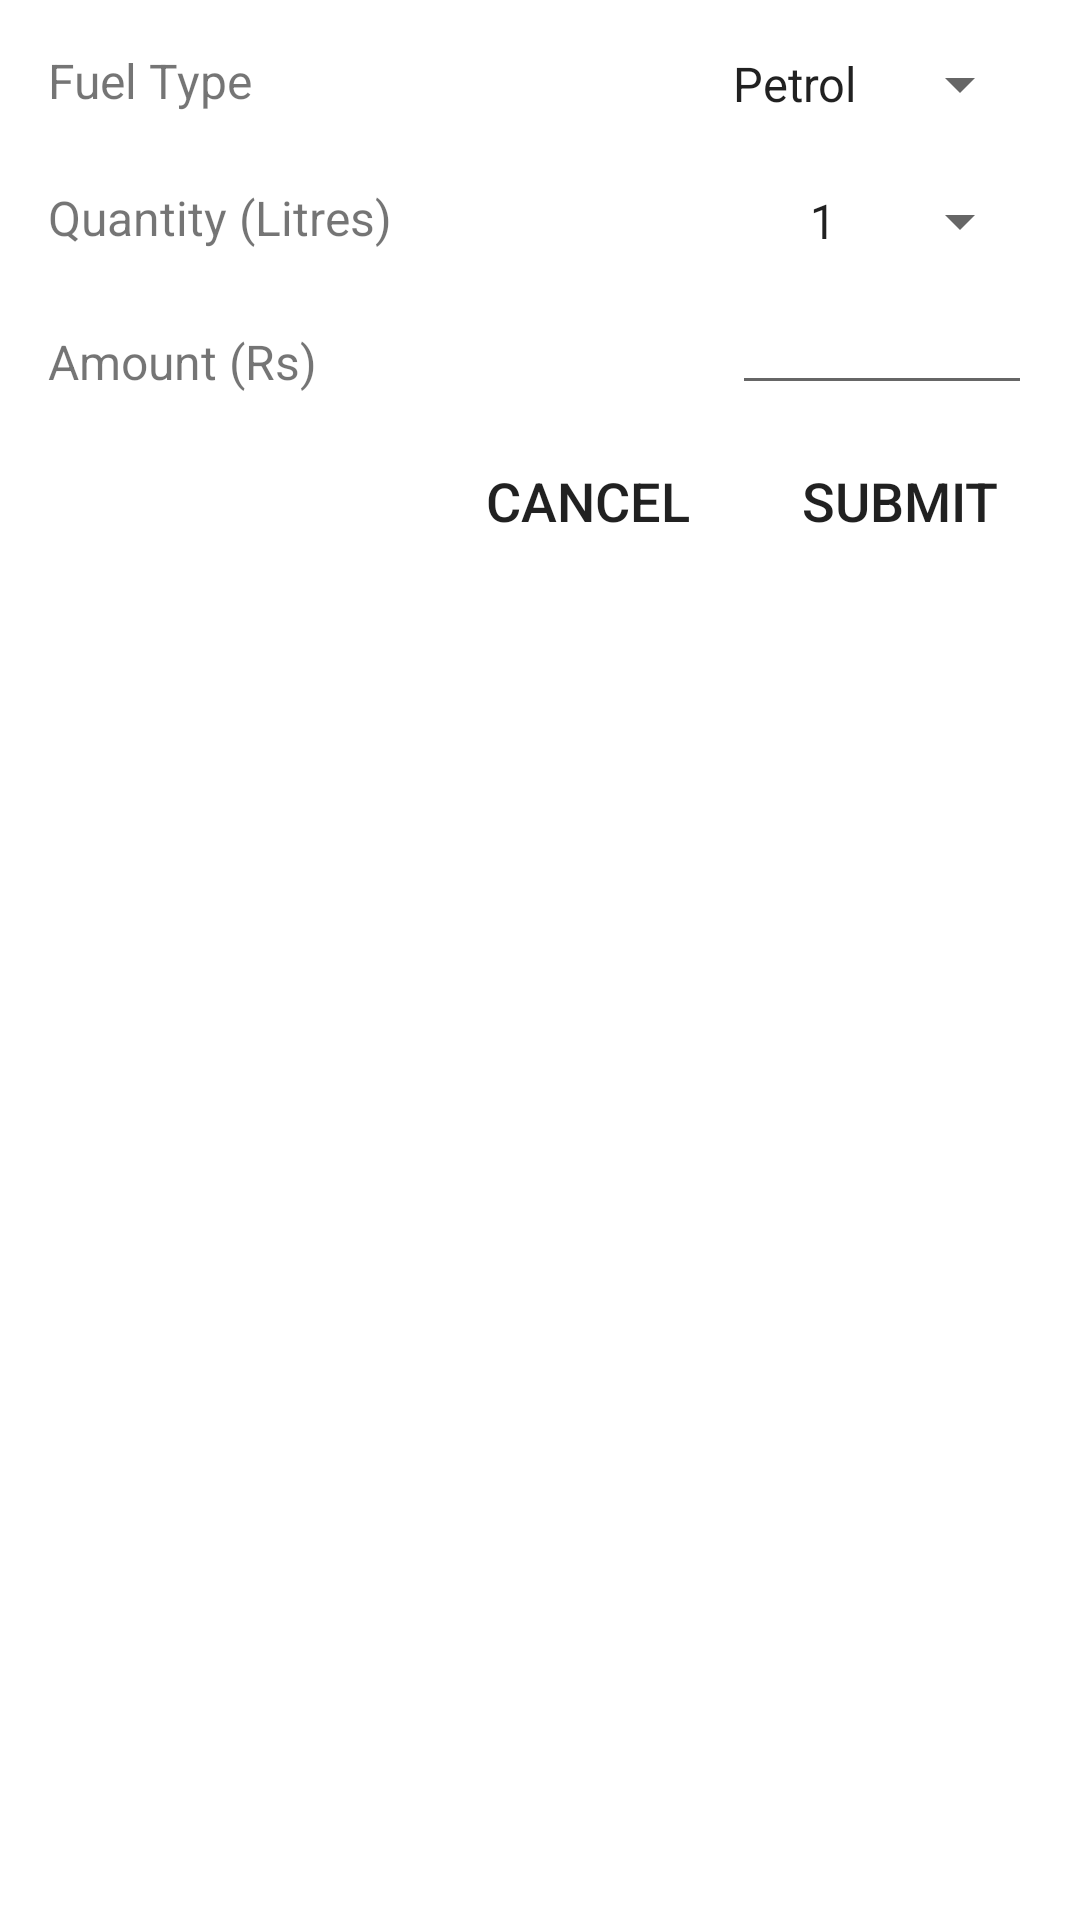

Produce the Android XML layout that renders to this screen, including the resource entries it uses.
<!-- AndroidManifest.xml: application theme AppTheme -->
<!-- res/layout/custom_dialog.xml -->
<?xml version="1.0" encoding="utf-8"?>
<RelativeLayout xmlns:android="http://schemas.android.com/apk/res/android"
    android:layout_width="match_parent"
    android:layout_height="wrap_content"
    xmlns:tools="http://schemas.android.com/tools"
    android:background="@color/white"
    android:orientation="vertical">

    <TextView
        android:layout_width="wrap_content"
        android:layout_height="wrap_content"
        android:text="Fuel Type"
        android:id="@+id/fuelTypeText"
        android:layout_marginLeft="@dimen/margin_16"
        android:layout_marginTop="@dimen/margin_16"
        android:textSize="16sp"/>

    <Spinner
        android:id="@+id/fuel_type"
        android:layout_width="wrap_content"
        android:layout_height="wrap_content"
        android:layout_alignParentRight="true"
        android:layout_marginRight="@dimen/margin_16"
        android:entries="@array/fuelTypeItems"
        android:layout_marginTop="@dimen/margin_16"
        android:textSize="16sp"/>


    <TextView
        android:layout_width="wrap_content"
        android:layout_height="wrap_content"
        android:text="Quantity (Litres)"
        android:textSize="16sp"
        android:layout_marginLeft="@dimen/margin_16"
        android:layout_marginTop="@dimen/margin_24"
        android:layout_below="@+id/fuelTypeText"/>

    <Spinner
        android:id="@+id/quantity"
        android:layout_width="wrap_content"
        android:layout_height="wrap_content"
        android:layout_below="@+id/fuelTypeText"
        android:layout_alignParentRight="true"
        android:layout_marginRight="@dimen/margin_16"
        android:entries="@array/quantities"
        android:layout_marginTop="@dimen/margin_24"
        android:textSize="16sp"/>


    <TextView
        android:layout_width="wrap_content"
        android:layout_height="wrap_content"
        android:layout_below="@+id/quantity"
        android:layout_marginLeft="@dimen/margin_16"
        android:textSize="16sp"
        android:layout_marginBottom="@dimen/margin_16"
        android:layout_marginTop="@dimen/margin_24"
        android:text="Amount (Rs)"/>


    <EditText
        android:id="@+id/amount"
        android:layout_width="100dp"
        android:gravity="center"
        android:inputType="number"
        android:layout_height="wrap_content"
        android:layout_marginTop="@dimen/margin_8"
        android:layout_marginRight="@dimen/margin_16"
        android:layout_alignParentRight="true"
        android:layout_below="@id/quantity"
        tools:text="232"/>


    <Button
        android:id="@+id/submit"
        android:layout_width="wrap_content"
        android:background="@android:color/transparent"
        android:layout_below="@+id/amount"
        android:textColor="@color/green"
        android:layout_marginTop="@dimen/margin_8"
        android:textSize="18sp"
        android:layout_marginRight="@dimen/margin_16"
        android:layout_alignParentRight="true"
        android:text="Submit"
        android:layout_height="wrap_content" />


    <Button
        android:id="@+id/cancel"
        android:layout_width="wrap_content"
        android:layout_marginTop="@dimen/margin_8"
        android:background="@android:color/transparent"
        android:layout_below="@+id/amount"
        android:textColor="@color/green"
        android:textSize="18sp"
        android:layout_toLeftOf="@+id/submit"
        android:layout_marginRight="@dimen/margin_16"
        android:text="Cancel"
        android:layout_height="wrap_content" />



</RelativeLayout>
<!-- resources referenced by this layout -->
<resources>
  <string-array name="fuelTypeItems">
          <item>Petrol</item>
          <item>Diesel</item>
      </string-array>
  <string-array name="quantities">
          <item>1</item>
          <item>2</item>
          <item>3</item>
          <item>4</item>
          <item>5</item>
          <item>6</item>
          <item>7</item>
          <item>8</item>
          <item>9</item>
          <item>10</item>
      </string-array>
  <color name="white">#FFFFFF</color>
  <dimen name="margin_16">16dp</dimen>
  <dimen name="margin_24">24dp</dimen>
  <dimen name="margin_8">8dp</dimen>
  <style name="AppTheme" parent="Theme.AppCompat.Light.NoActionBar">
          
          <item name="colorPrimary">@color/colorPrimary</item>
          <item name="colorPrimaryDark">@color/colorPrimaryDark</item>
          <item name="android:windowAnimationStyle">@style/customActivityAnimation</item>
          <item name="colorAccent">@color/colorAccent</item>
  
      </style>
  <color name="colorPrimary">#00BCD4</color>
  <color name="colorPrimaryDark">@color/colorPrimary</color>
  <style name="customActivityAnimation" parent="@android:style/Animation.Activity">
          <item name="android:activityOpenEnterAnimation">@anim/slide_in_right</item>
          <item name="android:activityOpenExitAnimation">@anim/slide_out_left</item>
          <item name="android:activityCloseEnterAnimation">@anim/slide_in_left</item>
          <item name="android:activityCloseExitAnimation">@anim/slide_out_right</item>
      </style>
  <color name="colorAccent">#FF4081</color>
</resources>
